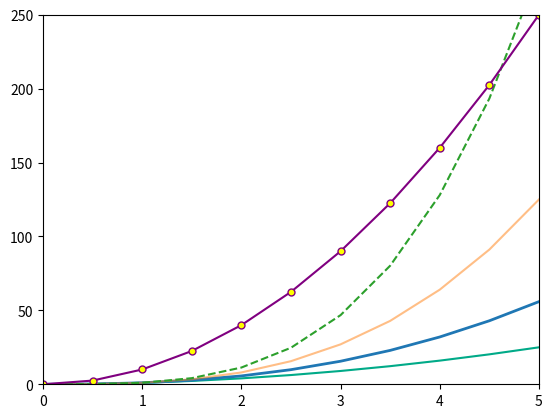

This figure's Python source:
import matplotlib.pyplot as plt
import numpy as np

# Data for our plots
x_axis = np.linspace(0, 5, 11)
y_axis = x_axis ** 2


# Create our figure and our axes.
# You can specify the color as an argument in the plot() method, using either color string, or rgb hex values.
figure, axes = plt.subplots()
axes.plot(x_axis, y_axis, color='#00AA88')
axes.plot(x_axis, x_axis ** 2.5, linewidth=2)     # Change the line width
axes.plot(x_axis, x_axis ** 3, alpha=0.5)         # Change the transparency of the line
axes.plot(x_axis, x_axis ** 3.5, linestyle='--')  # Change the line style using (-- or -. or : or 'steps')

# Markers can also be placed on plot points, and stylized.
axes.plot(
    x_axis,
    y_axis * 10,
    color='purple',
    marker='o',
    markersize=5,
    markerfacecolor='yellow',
    markeredgewidth=1,
    markeredgecolor='purple'
)

# You can set limits for the x and y axes.
# Just pass in a list with the lower bound, and upper bound.
axes.set_xlim([0, 5])
axes.set_ylim([0, 250])

plt.show()

